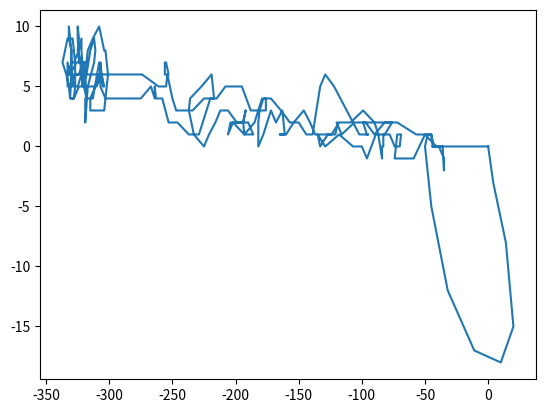

This chart was generated by the following Python code:


# %%
import matplotlib.pyplot as plt

data=[ 0, 0, 4, -3, 14, -8, 20, -15, 10, -18, -11, -17, -32, -12, -45, -5, -50, 0, -48, 1, -45, 1, -44, 0, -43, 0, -45, 1, -49, 1, -57, 1, -72, 2, -90, 2, -106, 2, -116, 1, -120, 2, -119, 2, -121, 1, -127, 1, -133, 0, -135, 1, -129, 0, -118, 1, -107, 0, -100, 0, -96, -1, -89, 1, -82, 1, -76, 2, -76, 2, -82, 2, -90, 1, -97, 2, -99, 2, -96, 1, -95, 1, -96, 1, -102, 1, -112, 3, -122, 5, -129, 6, -133, 5, -136, 3, -139, 1, -144, 1, -150, 2, -157, 2, -164, 3, -172, 4, -177, 4, -177, 4, -176, 4, -176, 3, -179, 3, -188, 3, -195, 5, -201, 5, -205, 5, -208, 5, -215, 4, -225, 4, -234, 3, -242, 3, -244, 3, -247, 3, -250, 4, -252, 5, -254, 6, -253, 6, -255, 7, -256, 7, -256, 6, -254, 6, -255, 5, -261, 5, -274, 6, -289, 6, -305, 6, -317, 6, -325, 6, -331, 6, -332, 6, -330, 7, -328, 7, -324, 8, -322, 9, -322, 8, -322, 8, -320, 5, -316, 5, -310, 5, -306, 6, -304, 5, -305, 5, -306, 6, -307, 7, -307, 6, -308, 7, -313, 4, -319, 4, -319, 2, -317, 5, -312, 7, -311, 8, -312, 9, -315, 8, -318, 6, -318, 6, -321, 5, -323, 7, -324, 7, -325, 9, -325, 10, -324, 9, -325, 8, -325, 8, -322, 7, -321, 6, -321, 5, -324, 5, -328, 4, -330, 4, -330, 4, -328, 4, -327, 5, -327, 7, -329, 9, -331, 9, -333, 9, -335, 8, -337, 7, -337, 7, -334, 6, -332, 5, -327, 6, -324, 6, -321, 7, -320, 6, -322, 6, -325, 5, -328, 5, -330, 6, -331, 4, -332, 5, -329, 5, -330, 6, -330, 8, -332, 10, -332, 9, -330, 8, -330, 7, -330, 5, -333, 5, -333, 7, -331, 6, -326, 7, -324, 7, -321, 7, -318, 7, -319, 7, -320, 7, -320, 6, -319, 6, -318, 4, -320, 5, -319, 6, -317, 8, -313, 9, -308, 10, -304, 8, -303, 8, -301, 6, -302, 5, -304, 3, -310, 3, -315, 3, -315, 4, -311, 5, -308, 6, -306, 6, -307, 6, -307, 5, -303, 4, -296, 4, -285, 4, -275, 4, -267, 5, -264, 4, -264, 5, -263, 4, -258, 4, -253, 2, -246, 2, -237, 1, -229, 1, -220, 4, -217, 4, -219, 6, -227, 5, -236, 4, -237, 3, -233, 1, -225, 0, -221, 1, -216, 2, -212, 3, -206, 3, -199, 2, -194, 2, -192, 3, -194, 2, -194, 2, -193, 1, -189, 1, -186, 1, -190, 2, -196, 2, -204, 2, -206, 1, -202, 2, -193, 1, -185, 2, -179, 4, -178, 4, -181, 3, -182, 2, -182, 0, -178, 1, -172, 3, -168, 2, -163, 3, -161, 1, -162, 1, -165, 1, -165, 1, -160, 1, -154, 2, -146, 3, -141, 2, -137, 1, -133, 1, -130, 1, -127, 1, -124, 1, -118, 2, -109, 2, -99, 3, -90, 2, -87, 1, -84, -1, -84, 0, -83, 0, -83, 1, -81, 1, -78, 1, -74, 0, -70, 0, -69, 1, -69, 1, -72, 1, -74, -1, -73, -1, -67, -1, -59, -1, -50, 1, -41, 0, -36, 0, -35, -2, -35, -1, -39, 0, -43, 0, -44, 0, -30, 0, -18, 0, -9, 0, -7, 0, 0, 0]
x=[]
y=[]

for i in range (len(data)):
    if (i % 2) == 0: #si i est paire
        x.append(data[i])
    else :
        y.append(data[i])


plt.plot(x,y)

# %%
